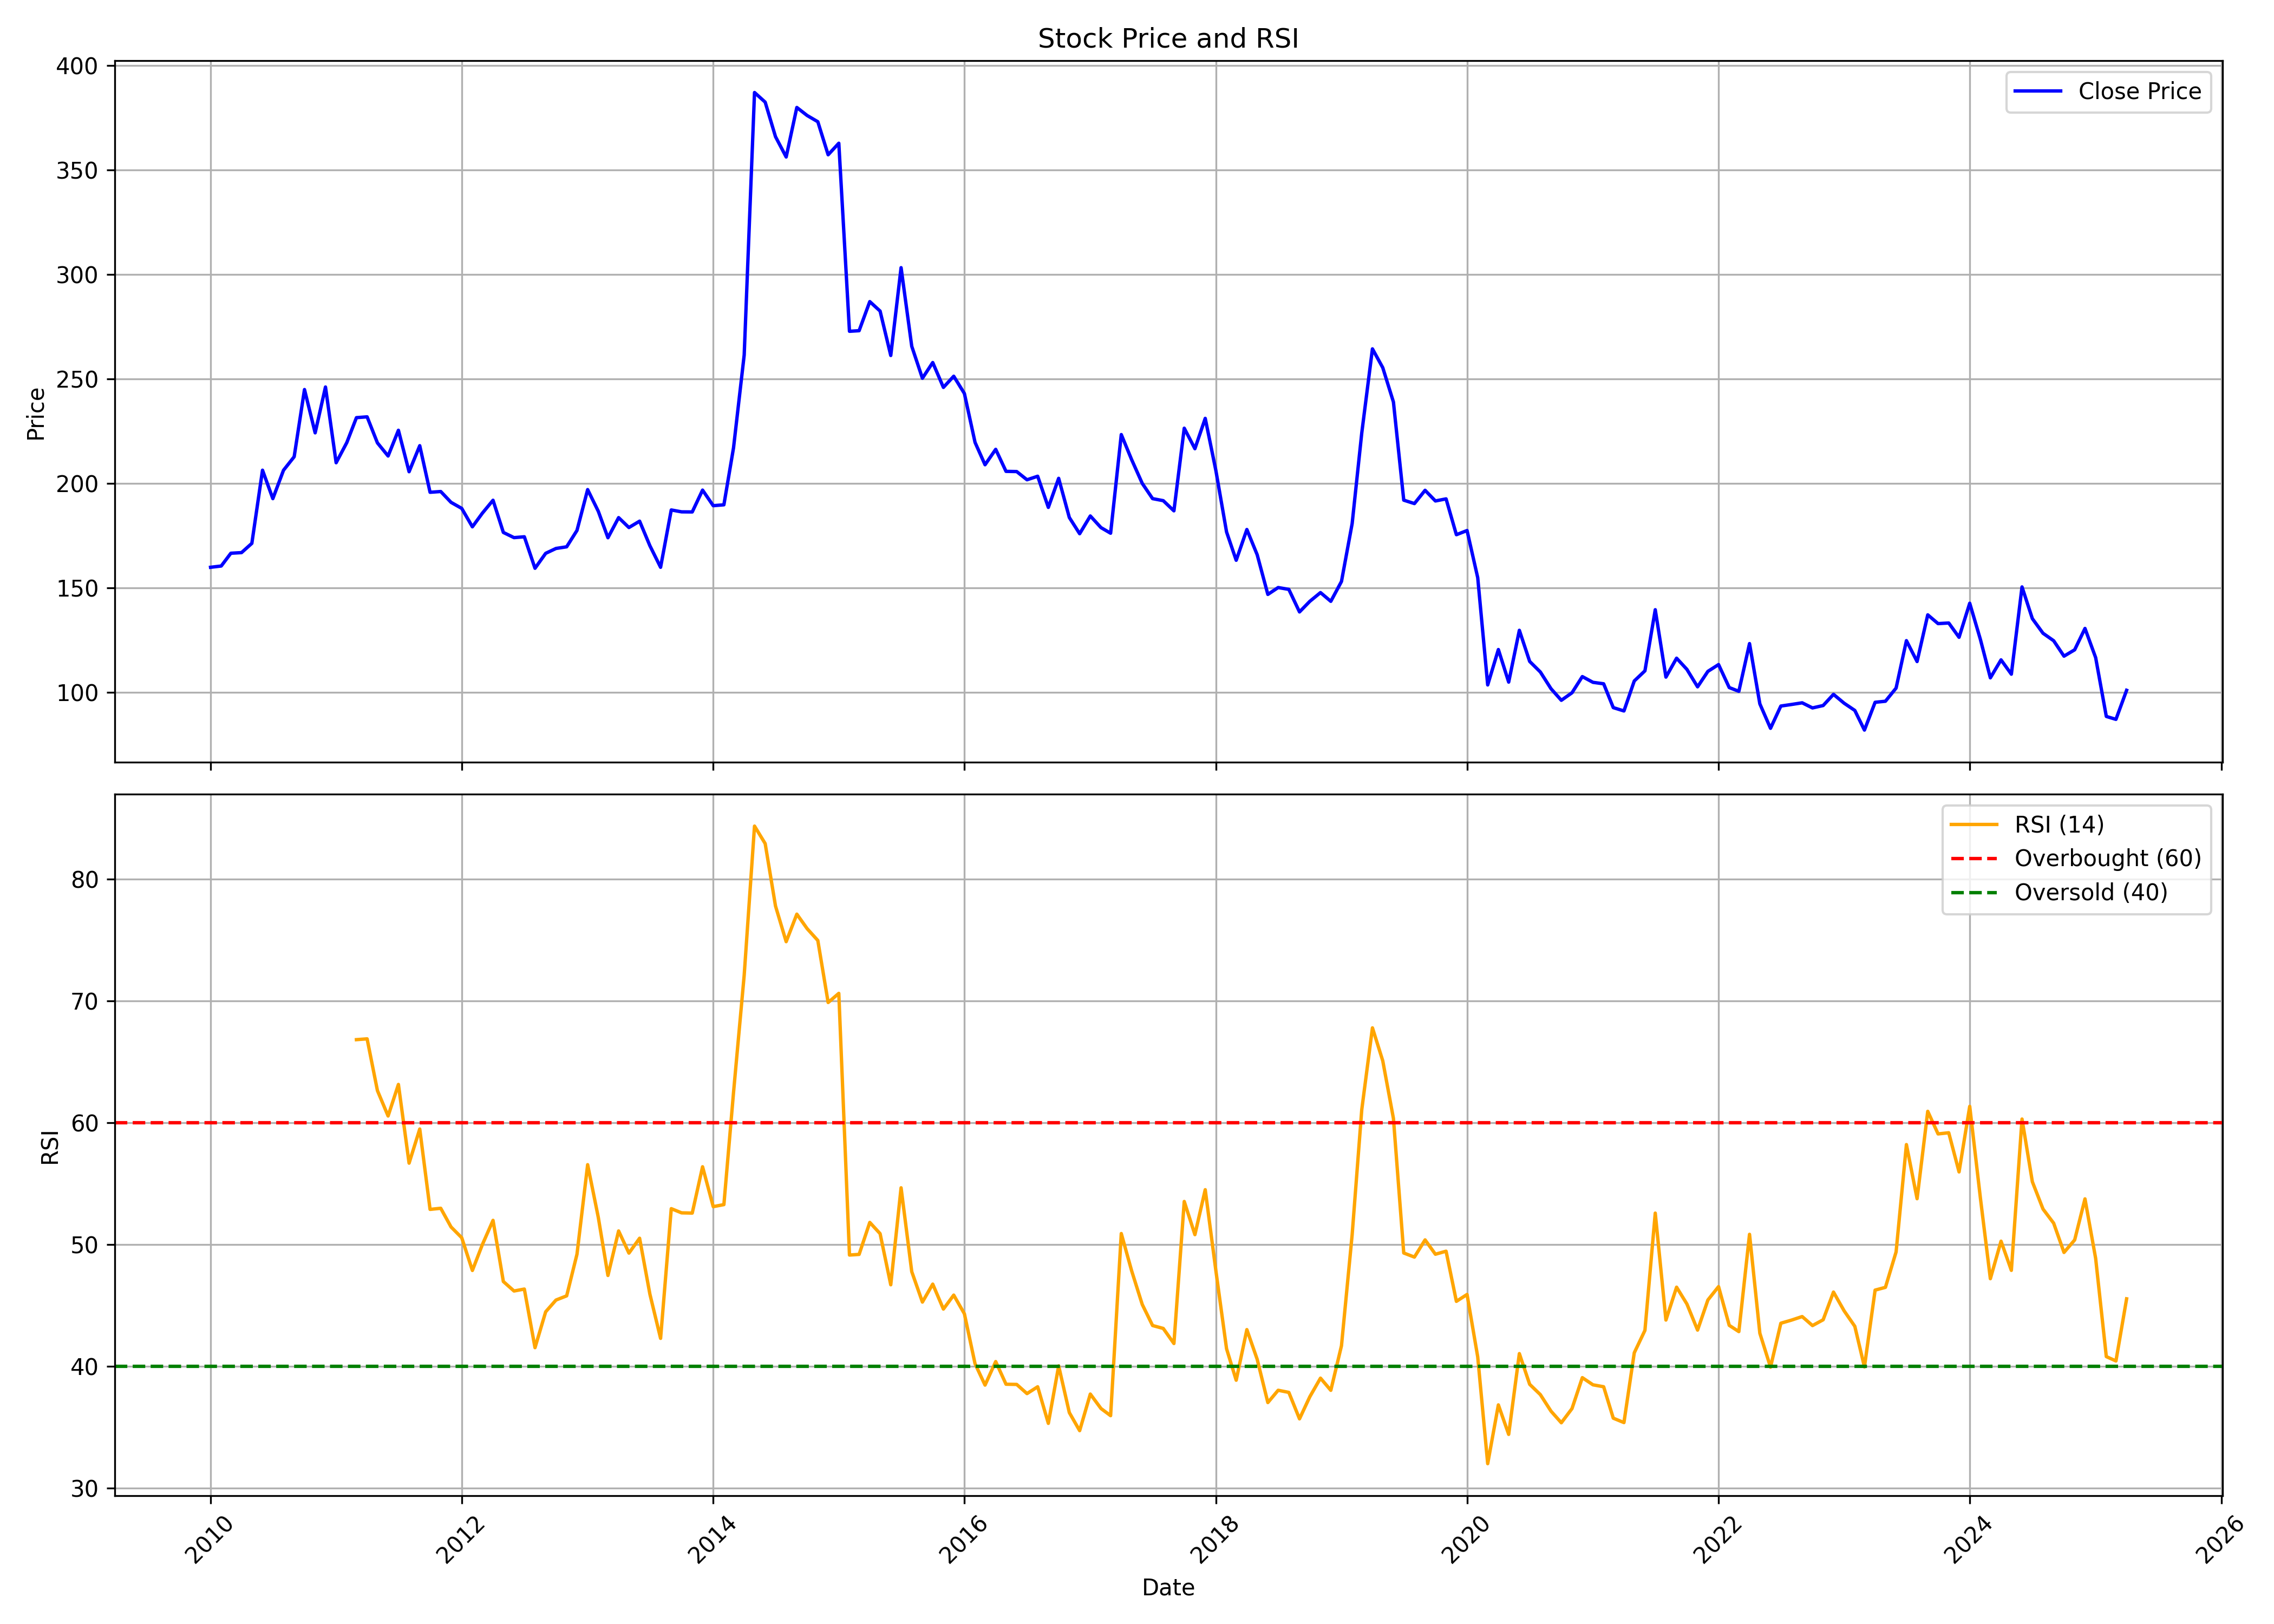

The file beside this chart, header and first rows:
, Unnamed: 0, date, symbol, open, high, low, close, volume, rsi
0, 0, 2010-01-01, ZODIACLOTH, 155.6, 180.6, 155.3, 159.8, 175999, 
1, 1, 2010-02-01, ZODIACLOTH, 158.8, 186.4, 151.3, 160.4, 49464, 
2, 2, 2010-03-01, ZODIACLOTH, 160.4, 170.5, 153, 166.5, 118646, 
3, 3, 2010-04-01, ZODIACLOTH, 165.6, 180.6, 159.2, 166.8, 134904, 
4, 4, 2010-05-01, ZODIACLOTH, 162.2, 216, 158.8, 171.2, 147587, 
5, 5, 2010-06-01, ZODIACLOTH, 168.8, 218.4, 167.1, 206.2, 396941, 
6, 6, 2010-07-01, ZODIACLOTH, 207.6, 227.9, 191.4, 192.6, 595977, 
7, 7, 2010-08-01, ZODIACLOTH, 187.4, 223.3, 187.4, 206.2, 255190, 
8, 8, 2010-09-01, ZODIACLOTH, 211.2, 247.4, 194.4, 212.7, 142925, 
9, 9, 2010-10-01, ZODIACLOTH, 209.5, 277.5, 209.5, 244.8, 255345, 
10, 10, 2010-11-01, ZODIACLOTH, 246.8, 252.9, 200.7, 224.1, 180091, 
11, 11, 2010-12-01, ZODIACLOTH, 230, 257.7, 220.9, 246, 93125, 
12, 12, 2011-01-01, ZODIACLOTH, 242.7, 246.3, 200.1, 209.8, 47669, 
13, 13, 2011-02-01, ZODIACLOTH, 207, 232.4, 181.7, 219.4, 104121, 
14, 14, 2011-03-01, ZODIACLOTH, 214.7, 239.6, 214.7, 231.4, 54713, 66.83
15, 15, 2011-04-01, ZODIACLOTH, 222.2, 238.4, 214.3, 231.8, 35161, 66.89
16, 16, 2011-05-01, ZODIACLOTH, 231.8, 242.1, 211.4, 219.3, 60813, 62.64
17, 17, 2011-06-01, ZODIACLOTH, 217.3, 241.3, 212, 213, 43969, 60.56
18, 18, 2011-07-01, ZODIACLOTH, 206.1, 240.1, 206.1, 225.3, 39217, 63.15
19, 19, 2011-08-01, ZODIACLOTH, 221.8, 253.9, 192.1, 205.5, 39193, 56.69
20, 20, 2011-09-01, ZODIACLOTH, 205.5, 243.2, 202.1, 218, 50516, 59.49
21, 21, 2011-10-01, ZODIACLOTH, 234, 243, 188.6, 195.7, 73013, 52.89
22, 22, 2011-11-01, ZODIACLOTH, 200.1, 209.2, 186.3, 196, 64079, 52.98
23, 23, 2011-12-01, ZODIACLOTH, 197.4, 208.4, 178.9, 190.8, 16114, 51.45
24, 24, 2012-01-01, ZODIACLOTH, 194.5, 201.8, 181.7, 187.9, 19183, 50.57
25, 25, 2012-02-01, ZODIACLOTH, 190.9, 214.2, 173.6, 179.1, 166565, 47.88
26, 26, 2012-03-01, ZODIACLOTH, 184.5, 199.7, 175.4, 185.7, 119170, 50
27, 27, 2012-04-01, ZODIACLOTH, 186.4, 202, 176.7, 191.8, 37664, 51.99
28, 28, 2012-05-01, ZODIACLOTH, 191.9, 192.7, 175.6, 176.4, 12226, 46.97
29, 29, 2012-06-01, ZODIACLOTH, 179.9, 183.4, 167, 173.9, 12403, 46.19
30, 30, 2012-07-01, ZODIACLOTH, 183.1, 198.1, 167.4, 174.4, 23589, 46.35
31, 31, 2012-08-01, ZODIACLOTH, 178.5, 184, 148.5, 159.3, 18249, 41.54
32, 32, 2012-09-01, ZODIACLOTH, 160.4, 179.5, 155.8, 166.4, 48844, 44.49
33, 33, 2012-10-01, ZODIACLOTH, 167.9, 177.2, 163.2, 168.8, 145334, 45.45
34, 34, 2012-11-01, ZODIACLOTH, 167.2, 180.5, 163.2, 169.6, 233820, 45.8
35, 35, 2012-12-01, ZODIACLOTH, 168.8, 185.6, 167.6, 177.4, 23034, 49.21
36, 36, 2013-01-01, ZODIACLOTH, 176.3, 251.1, 169.6, 196.9, 1836093, 56.56
37, 37, 2013-02-01, ZODIACLOTH, 189.4, 200.8, 185.5, 186.5, 39426, 52.23
38, 38, 2013-03-01, ZODIACLOTH, 188.2, 196.4, 169.2, 173.9, 102020, 47.47
39, 39, 2013-04-01, ZODIACLOTH, 174, 190.4, 172.2, 183.5, 13342, 51.12
40, 40, 2013-05-01, ZODIACLOTH, 183.5, 189.8, 178.5, 178.8, 16496, 49.3
41, 41, 2013-06-01, ZODIACLOTH, 176.9, 187.9, 174.6, 181.8, 47692, 50.52
42, 42, 2013-07-01, ZODIACLOTH, 179.6, 187, 161, 170, 5001, 45.93
43, 43, 2013-08-01, ZODIACLOTH, 156.1, 164.2, 136.3, 159.8, 4309, 42.31
44, 44, 2013-09-01, ZODIACLOTH, 171, 190, 166.8, 187.2, 4620, 52.95
45, 45, 2013-10-01, ZODIACLOTH, 187.2, 194.8, 185.3, 186.3, 6649, 52.61
46, 46, 2013-11-01, ZODIACLOTH, 188.1, 199.5, 186.2, 186.2, 5533, 52.59
47, 47, 2013-12-01, ZODIACLOTH, 189.1, 203.3, 186.2, 196.7, 2685, 56.39
48, 48, 2014-01-01, ZODIACLOTH, 196.7, 214.5, 177.8, 189.2, 10244, 53.12
49, 49, 2014-02-01, ZODIACLOTH, 186.3, 197.6, 180.1, 189.7, 22000, 53.29
50, 50, 2014-03-01, ZODIACLOTH, 186.3, 242.3, 186.2, 216.9, 41926, 62.49
51, 51, 2014-04-01, ZODIACLOTH, 226.2, 269.4, 216.6, 261.4, 53125, 72.12
52, 52, 2014-05-01, ZODIACLOTH, 261.4, 432.2, 249.1, 387, 126171, 84.36
53, 53, 2014-06-01, ZODIACLOTH, 370.6, 418.1, 361.1, 382.4, 36748, 82.92
54, 54, 2014-07-01, ZODIACLOTH, 388.6, 409.5, 355.4, 365.8, 8476, 77.79
55, 55, 2014-08-01, ZODIACLOTH, 365.4, 384.6, 342.3, 356.1, 8158, 74.87
56, 56, 2014-09-01, ZODIACLOTH, 356.8, 426.9, 354.8, 379.8, 17725, 77.13
57, 57, 2014-10-01, ZODIACLOTH, 376.2, 388.5, 375, 376, 7006, 75.93
58, 58, 2014-11-01, ZODIACLOTH, 376, 394, 339.4, 373, 10797, 74.97
59, 59, 2014-12-01, ZODIACLOTH, 372, 379.8, 355.8, 357.2, 12901, 69.87
... 124 more rows
